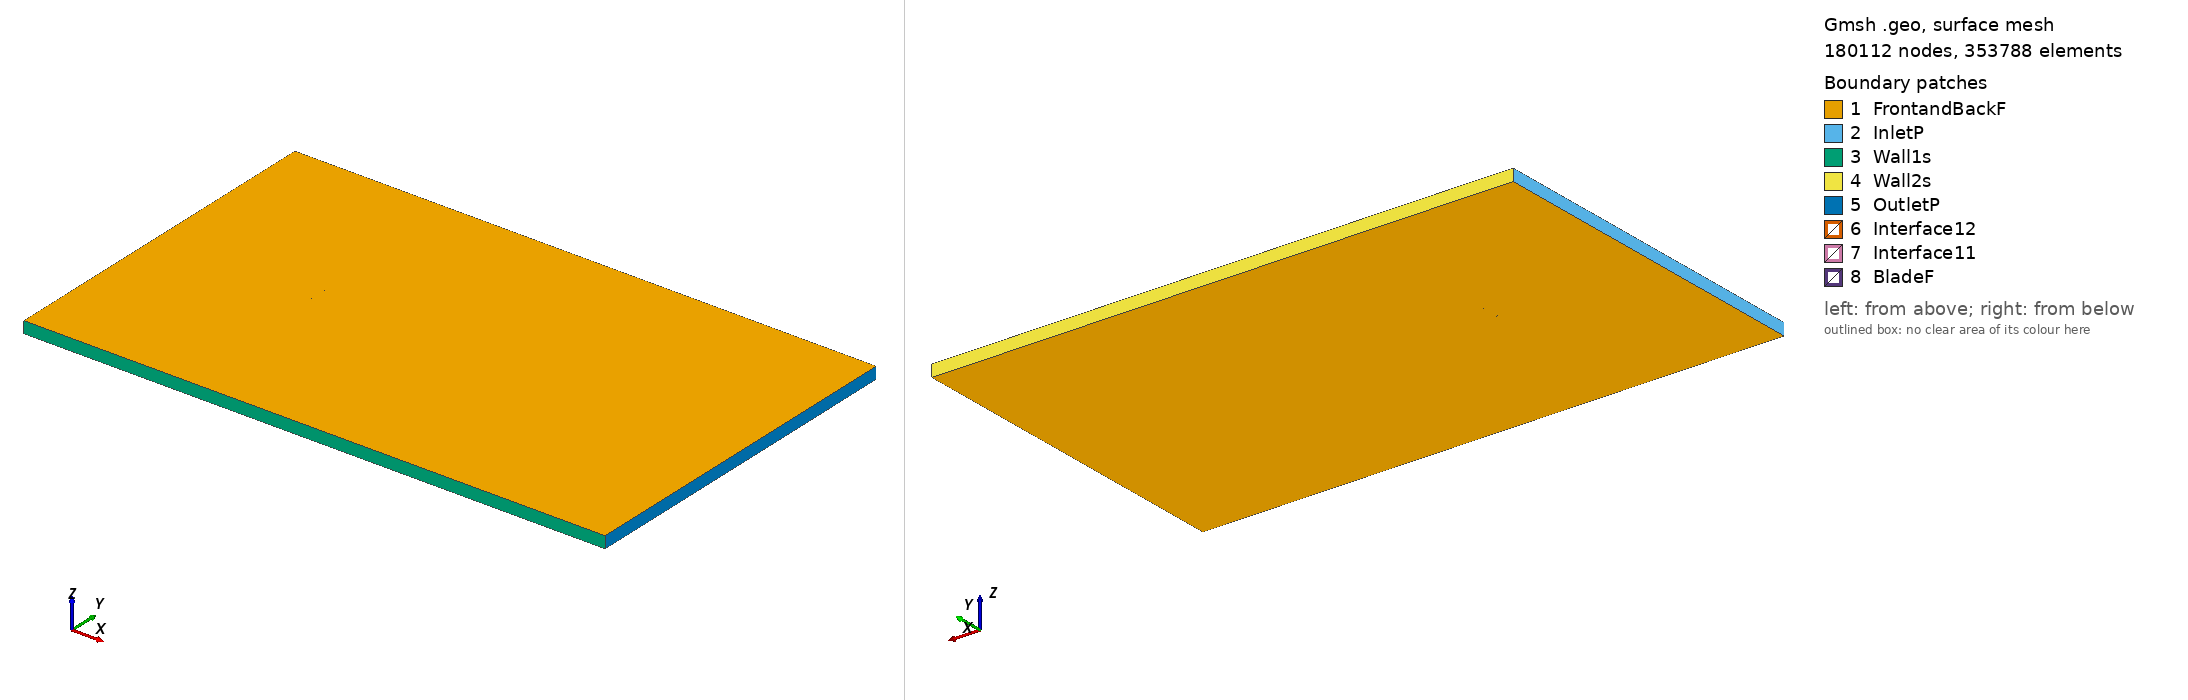

Gmsh geometry script, surface-meshed: 180112 nodes, 353788 surface elements. Boundary patches (legend numbers): 1 FrontandBackF, 2 InletP, 3 Wall1s, 4 Wall2s, 5 OutletP, 6 Interface12, 7 Interface11, 8 BladeF. Left view from above one corner, right view from below the opposite corner. Legend entries are the model's physical surfaces. The drawing asked Gmsh for element sizes between 1% and 20% of the model's largest extent; the script's own settings can give other sizes.

=== e231_tsr_5.5218_aoa_7.5166.geo (drawn) ===
SetFactory("OpenCASCADE");

Point(1) = {0.074485, 0.723883, 0, 1.0};
Point(2) = {0.072356, 0.724585, 0, 1.0};
Point(3) = {0.068139, 0.726020, 0, 1.0};
Point(4) = {0.063244, 0.727750, 0, 1.0};
Point(5) = {0.057789, 0.729737, 0, 1.0};
Point(6) = {0.051882, 0.731912, 0, 1.0};
Point(7) = {0.045628, 0.734190, 0, 1.0};
Point(8) = {0.039104, 0.736461, 0, 1.0};
Point(9) = {0.032336, 0.738622, 0, 1.0};
Point(10) = {0.025330, 0.740627, 0, 1.0};
Point(11) = {0.018125, 0.742457, 0, 1.0};
Point(12) = {0.010765, 0.744098, 0, 1.0};
Point(13) = {0.003312, 0.745543, 0, 1.0};
Point(14) = {-0.004172, 0.746791, 0, 1.0};
Point(15) = {-0.011611, 0.747842, 0, 1.0};
Point(16) = {-0.018925, 0.748694, 0, 1.0};
Point(17) = {-0.026036, 0.749339, 0, 1.0};
Point(18) = {-0.032869, 0.749774, 0, 1.0};
Point(19) = {-0.039357, 0.749994, 0, 1.0};
Point(20) = {-0.045433, 0.750000, 0, 1.0};
Point(21) = {-0.051040, 0.749792, 0, 1.0};
Point(22) = {-0.056127, 0.749379, 0, 1.0};
Point(23) = {-0.060650, 0.748768, 0, 1.0};
Point(24) = {-0.064571, 0.747979, 0, 1.0};
Point(25) = {-0.067863, 0.747034, 0, 1.0};
Point(26) = {-0.070499, 0.745965, 0, 1.0};
Point(27) = {-0.072469, 0.744814, 0, 1.0};
Point(28) = {-0.073759, 0.743645, 0, 1.0};
Point(29) = {-0.074297, 0.742752, 0, 1.0};
Point(30) = {-0.074356, 0.742520, 0, 1.0};
Point(31) = {-0.074353, 0.742300, 0, 1.0};
Point(32) = {-0.074264, 0.742099, 0, 1.0};
Point(33) = {-0.074097, 0.741884, 0, 1.0};
Point(34) = {-0.073947, 0.741731, 0, 1.0};
Point(35) = {-0.072553, 0.740759, 0, 1.0};
Point(36) = {-0.070307, 0.739703, 0, 1.0};
Point(37) = {-0.067238, 0.738601, 0, 1.0};
Point(38) = {-0.063387, 0.737466, 0, 1.0};
Point(39) = {-0.058790, 0.736307, 0, 1.0};
Point(40) = {-0.053500, 0.735136, 0, 1.0};
Point(41) = {-0.047577, 0.733959, 0, 1.0};
Point(42) = {-0.041084, 0.732787, 0, 1.0};
Point(43) = {-0.034097, 0.731626, 0, 1.0};
Point(44) = {-0.026697, 0.730487, 0, 1.0};
Point(45) = {-0.018964, 0.729378, 0, 1.0};
Point(46) = {-0.010992, 0.728309, 0, 1.0};
Point(47) = {-0.002867, 0.727291, 0, 1.0};
Point(48) = {0.005311, 0.726335, 0, 1.0};
Point(49) = {0.013452, 0.725453, 0, 1.0};
Point(50) = {0.021464, 0.724656, 0, 1.0};
Point(51) = {0.029252, 0.723956, 0, 1.0};
Point(52) = {0.036724, 0.723369, 0, 1.0};
Point(53) = {0.043797, 0.722931, 0, 1.0};
Point(54) = {0.050439, 0.722671, 0, 1.0};
Point(55) = {0.056637, 0.722568, 0, 1.0};
Point(56) = {0.062350, 0.722552, 0, 1.0};
Point(57) = {0.067498, 0.722548, 0, 1.0};
Point(58) = {0.071953, 0.722501, 0, 1.0};
Point(59) = {0.074295, 0.722441, 0, 1.0};
Point(60) = {-0.074485, -0.723883, 0, 1.0};
Point(61) = {-0.072356, -0.724585, 0, 1.0};
Point(62) = {-0.068139, -0.726020, 0, 1.0};
Point(63) = {-0.063244, -0.727750, 0, 1.0};
Point(64) = {-0.057789, -0.729737, 0, 1.0};
Point(65) = {-0.051882, -0.731912, 0, 1.0};
Point(66) = {-0.045628, -0.734190, 0, 1.0};
Point(67) = {-0.039104, -0.736461, 0, 1.0};
Point(68) = {-0.032336, -0.738622, 0, 1.0};
Point(69) = {-0.025330, -0.740627, 0, 1.0};
Point(70) = {-0.018125, -0.742457, 0, 1.0};
Point(71) = {-0.010765, -0.744098, 0, 1.0};
Point(72) = {-0.003312, -0.745543, 0, 1.0};
Point(73) = {0.004172, -0.746791, 0, 1.0};
Point(74) = {0.011611, -0.747842, 0, 1.0};
Point(75) = {0.018925, -0.748694, 0, 1.0};
Point(76) = {0.026036, -0.749339, 0, 1.0};
Point(77) = {0.032869, -0.749774, 0, 1.0};
Point(78) = {0.039357, -0.749994, 0, 1.0};
Point(79) = {0.045433, -0.750000, 0, 1.0};
Point(80) = {0.051040, -0.749792, 0, 1.0};
Point(81) = {0.056127, -0.749379, 0, 1.0};
Point(82) = {0.060650, -0.748768, 0, 1.0};
Point(83) = {0.064571, -0.747979, 0, 1.0};
Point(84) = {0.067863, -0.747034, 0, 1.0};
Point(85) = {0.070499, -0.745965, 0, 1.0};
Point(86) = {0.072469, -0.744814, 0, 1.0};
Point(87) = {0.073759, -0.743645, 0, 1.0};
Point(88) = {0.074297, -0.742752, 0, 1.0};
Point(89) = {0.074356, -0.742520, 0, 1.0};
Point(90) = {0.074353, -0.742300, 0, 1.0};
Point(91) = {0.074264, -0.742099, 0, 1.0};
Point(92) = {0.074097, -0.741884, 0, 1.0};
Point(93) = {0.073947, -0.741731, 0, 1.0};
Point(94) = {0.072553, -0.740759, 0, 1.0};
Point(95) = {0.070307, -0.739703, 0, 1.0};
Point(96) = {0.067238, -0.738601, 0, 1.0};
Point(97) = {0.063387, -0.737466, 0, 1.0};
Point(98) = {0.058790, -0.736307, 0, 1.0};
Point(99) = {0.053500, -0.735136, 0, 1.0};
Point(100) = {0.047577, -0.733959, 0, 1.0};
Point(101) = {0.041084, -0.732787, 0, 1.0};
Point(102) = {0.034097, -0.731626, 0, 1.0};
Point(103) = {0.026697, -0.730487, 0, 1.0};
Point(104) = {0.018964, -0.729378, 0, 1.0};
Point(105) = {0.010992, -0.728309, 0, 1.0};
Point(106) = {0.002867, -0.727291, 0, 1.0};
Point(107) = {-0.005311, -0.726335, 0, 1.0};
Point(108) = {-0.013452, -0.725453, 0, 1.0};
Point(109) = {-0.021464, -0.724656, 0, 1.0};
Point(110) = {-0.029252, -0.723956, 0, 1.0};
Point(111) = {-0.036724, -0.723369, 0, 1.0};
Point(112) = {-0.043797, -0.722931, 0, 1.0};
Point(113) = {-0.050439, -0.722671, 0, 1.0};
Point(114) = {-0.056637, -0.722568, 0, 1.0};
Point(115) = {-0.062350, -0.722552, 0, 1.0};
Point(116) = {-0.067498, -0.722548, 0, 1.0};
Point(117) = {-0.071953, -0.722501, 0, 1.0};
Point(118) = {-0.074295, -0.722441, 0, 1.0};

// Lines: first blade (splines 1-4)
Spline(1) = {1:18};
Spline(2) = {18:43};
Spline(3) = {43:59};
Spline(4) = {59,1};

// Lines: second blade (splines 5-8)
Spline(5) = {60:77};
Spline(6) = {77:102};
Spline(7) = {102:118};
Spline(8) = {118,60};

// Outer domain (points 20001-4 and lines)
Point(119) = {-13.50000000, -15.00000000, 0, 1.0};
Point(120) = {-13.50000000, 15.00000000, 0, 1.0};
Point(121) = {36.00000000, 15.00000000, 0, 1.0};
Point(122) = {36.00000000, -15.00000000, 0, 1.0};
Line(11) = {119, 120};
Line(12) = {120, 121};
Line(13) = {121, 122};
Line(14) = {119, 122};

// Interface (between moving and stationary domain) (circles)
Circle(9) = {0, 0, 0, 0.80000000, 0, 2*Pi};
Circle(10) = {0, 0, 0, 0.80000000, 0, 2*Pi};

// Loops collect Lines/Splines/etc (blade1, blade2, domain, first circle)
Line Loop(1) = {1:4};
Line Loop(2) = {5:8};
Line Loop(3) = {11,12,13,-14};
Line Loop(4) = {9};

// BooleanDifference cuts out the circle/interface from the domain
Plane Surface(1) = {3};
Plane Surface(2) = {4};
BooleanDifference{ Surface{1}; Delete;}{ Surface{2}; Delete;}

// This one cuts out the blades from the inner circle/interface
Line Loop(6) = {10};
Plane Surface(5) = {6};
Plane Surface(6) = {1};
Plane Surface(7) = {2};
BooleanDifference{ Surface{5}; Delete;}{ Surface{6,7}; Delete;}

// extrude to 3rd dimension
Extrude {0, 0, 1} {Surface{1}; Surface{5}; Layers{1}; Recombine;}

// Physical Surfaces are the named boundaries (patches)
Physical Surface("Interface11") = {12};
Physical Surface("Interface12") = {10};

// sides of domain
Physical Surface("InletP") = {6};
Physical Surface("OutletP") = {9};

// top and bottom of domain
Physical Surface("Wall1s") = {7};
Physical Surface("Wall2s") = {8};

// Check FrontandBackF by ensuring there is nothing in the 3rd dimension
Physical Surface("FrontandBackF") = {1,11,5,21};
Physical Surface("BladeF") = {13:20};
Physical Volume("Turbine") = {2};
Physical Volume("Farfield") = {1};

// settings for airfoil boundary layer
Field[1] = BoundaryLayer;
Field[1].EdgesList = {1:8};
Field[1].hwall_n = 1e-3;
Field[1].thickness = 1.5e-2;
Field[1].ratio = 1.05;
Field[1].Quads = 1;
BoundaryLayer Field = 1;

// control points for mesh (blade and interface)
// floor((arc length / 1.5mm)/ 6) -> Transfinite Line
Transfinite Line {1,2,3,5,6,7} = 33 Using Progression 1;
Transfinite Line {4,8} = 2 Using Progression 1;
Transfinite Line {9, 15} = 800 Using Progression 1;

// For more information on gmsh syntax, visit http://gmsh.info/doc/texinfo/gmsh.html
